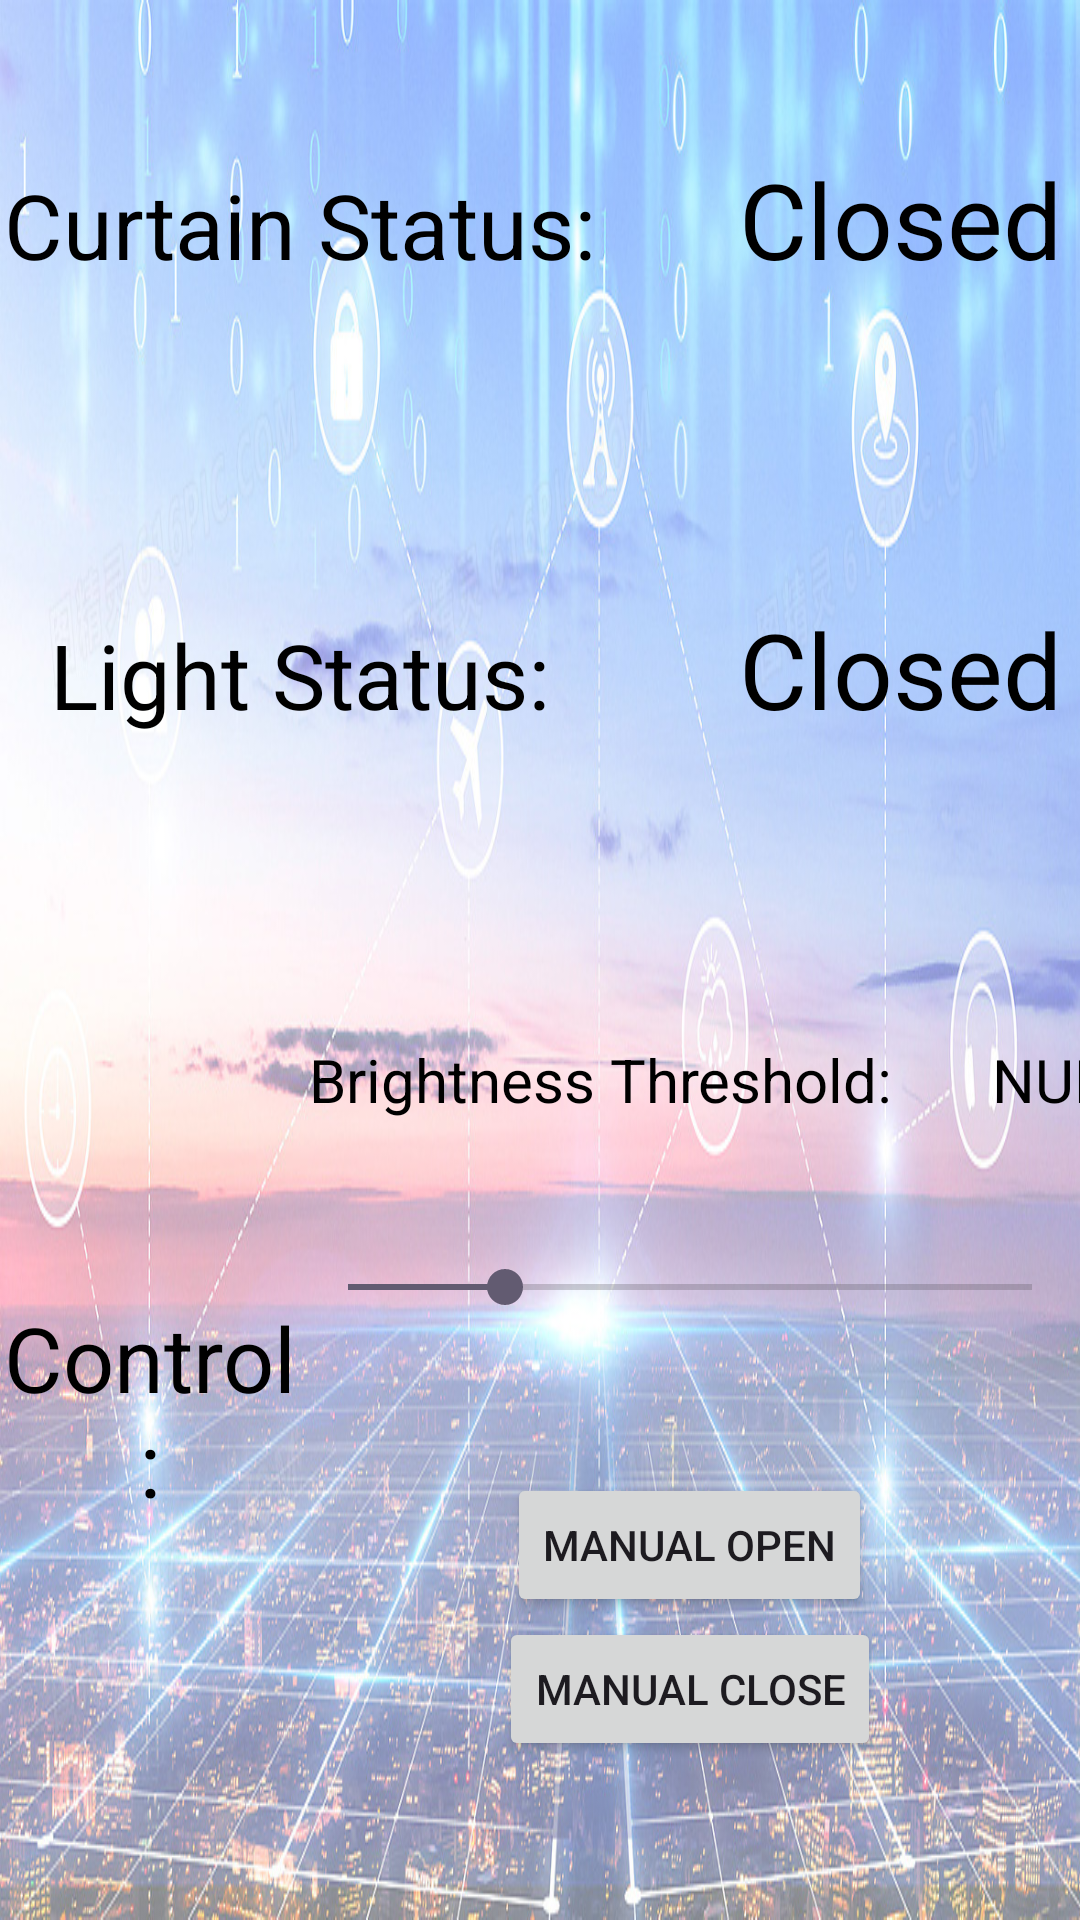

Here is an Android app screen rendered from its layout file. Give the layout XML and the strings, colors and styles it references.
<!-- AndroidManifest.xml: application theme Theme.MyApplicationGraduation -->
<!-- res/layout/activity_curtain.xml -->
<?xml version="1.0" encoding="utf-8"?>
<androidx.constraintlayout.widget.ConstraintLayout xmlns:android="http://schemas.android.com/apk/res/android"
    android:layout_width="match_parent"
    android:layout_height="match_parent"
    android:background="@drawable/back1">

    <LinearLayout
        android:layout_width="match_parent"
        android:layout_height="match_parent"
        android:orientation="vertical">

        <LinearLayout
            android:layout_width="match_parent"
            android:layout_height="150dp"
            android:orientation="horizontal">

            <TextView
                android:layout_width="200dp"
                android:layout_height="match_parent"
                android:gravity="center"
                android:text="Curtain Status:"
                android:textSize="30dp"
                android:textColor="@color/black" />

            <TextView
                android:id="@+id/switch_status_view_curtain"
                android:layout_width="200dp"
                android:layout_height="wrap_content"
                android:gravity="center"
                android:text="Closed"
                android:textSize="35dp"
                android:textColor="@color/black" />
        </LinearLayout>

        <LinearLayout
            android:layout_width="match_parent"
            android:layout_height="150dp"
            android:orientation="horizontal">

            <TextView
                android:layout_width="200dp"
                android:layout_height="match_parent"
                android:gravity="center"
                android:text="Light Status:"
                android:textSize="30dp"
                android:textColor="@color/black" />

            <TextView
                android:id="@+id/switch_status_view_light"
                android:layout_width="200dp"
                android:layout_height="wrap_content"
                android:gravity="center"
                android:text="Closed"
                android:textSize="35dp"
                android:textColor="@color/black" />
        </LinearLayout>

        <LinearLayout
            android:layout_width="match_parent"
            android:layout_height="match_parent"
            android:orientation="horizontal">

            <TextView
                android:layout_width="100dp"
                android:layout_height="match_parent"
                android:gravity="center"
                android:text="Control:"
                android:textSize="30dp"
                android:textColor="@color/black" />


            <LinearLayout
                android:layout_width="match_parent"
                android:layout_height="match_parent"
                android:orientation="vertical">


                <LinearLayout
                    android:layout_width="match_parent"
                    android:layout_height="120dp"
                    android:orientation="horizontal">

                    <TextView
                        android:layout_width="200dp"
                        android:layout_height="120dp"
                        android:gravity="center"
                        android:text="Brightness Threshold:"
                        android:textSize="20dp"
                        android:textColor="@color/black" />

                    <TextView
                        android:id="@+id/brightness_threshold_view"
                        android:layout_width="110dp"
                        android:layout_height="120dp"
                        android:gravity="center"
                        android:text="NULL"
                        android:textSize="20dp"
                        android:textColor="@color/black" />

                </LinearLayout>

                <SeekBar
                    android:id="@+id/brightness_threshold_seekbar"
                    android:layout_width="match_parent"
                    android:layout_height="wrap_content"
                    android:layout_gravity="center"
                    android:max="100"
                    android:progress="23"/>


                <LinearLayout
                    android:layout_width="match_parent"
                    android:layout_height="match_parent"
                    android:orientation="vertical"
                    android:gravity="center_horizontal|center_vertical">

                    <Button
                        android:id="@+id/curtain_open"
                        android:layout_width="wrap_content"
                        android:layout_height="wrap_content"
                        android:text="Manual Open"/>

                    <Button
                        android:id="@+id/curtain_close"
                        android:layout_width="wrap_content"
                        android:layout_height="wrap_content"
                        android:text="Manual Close" />

                </LinearLayout>
            </LinearLayout>
        </LinearLayout>
    </LinearLayout>

</androidx.constraintlayout.widget.ConstraintLayout>
<!-- resources referenced by this layout -->
<resources>
  <!-- drawable back1: jpg bitmap (drawable, 313224 bytes) -->
  <style name="Theme.MyApplicationGraduation" parent="Base.Theme.MyApplicationGraduation" />
  <style name="Base.Theme.MyApplicationGraduation" parent="Theme.Material3.DayNight.NoActionBar">
          
          
      </style>
  <!-- not gathered from this repository: default colours our renderer supplied (Android Studio template values) -->
  <color name="black">#FF000000</color>
</resources>
